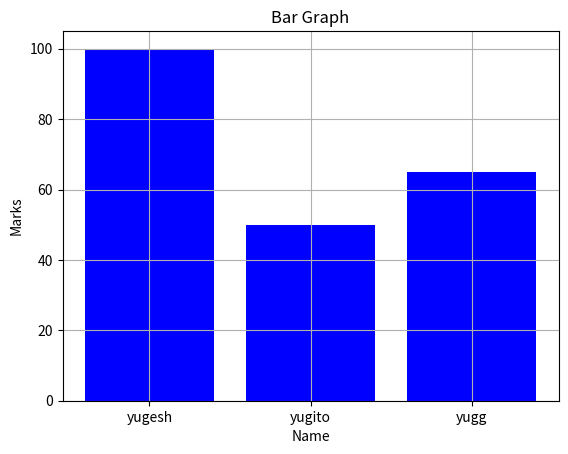

Write the Python code that produced this figure.
from matplotlib import pyplot as plt

x=["yugesh","yugito","yugg"]
y=[100,50,65]

plt.title("Bar Graph")

plt.xlabel("Name")
plt.ylabel("Marks")

plt.grid(True)

plt.bar(x,y,color="blue")

plt.show()
